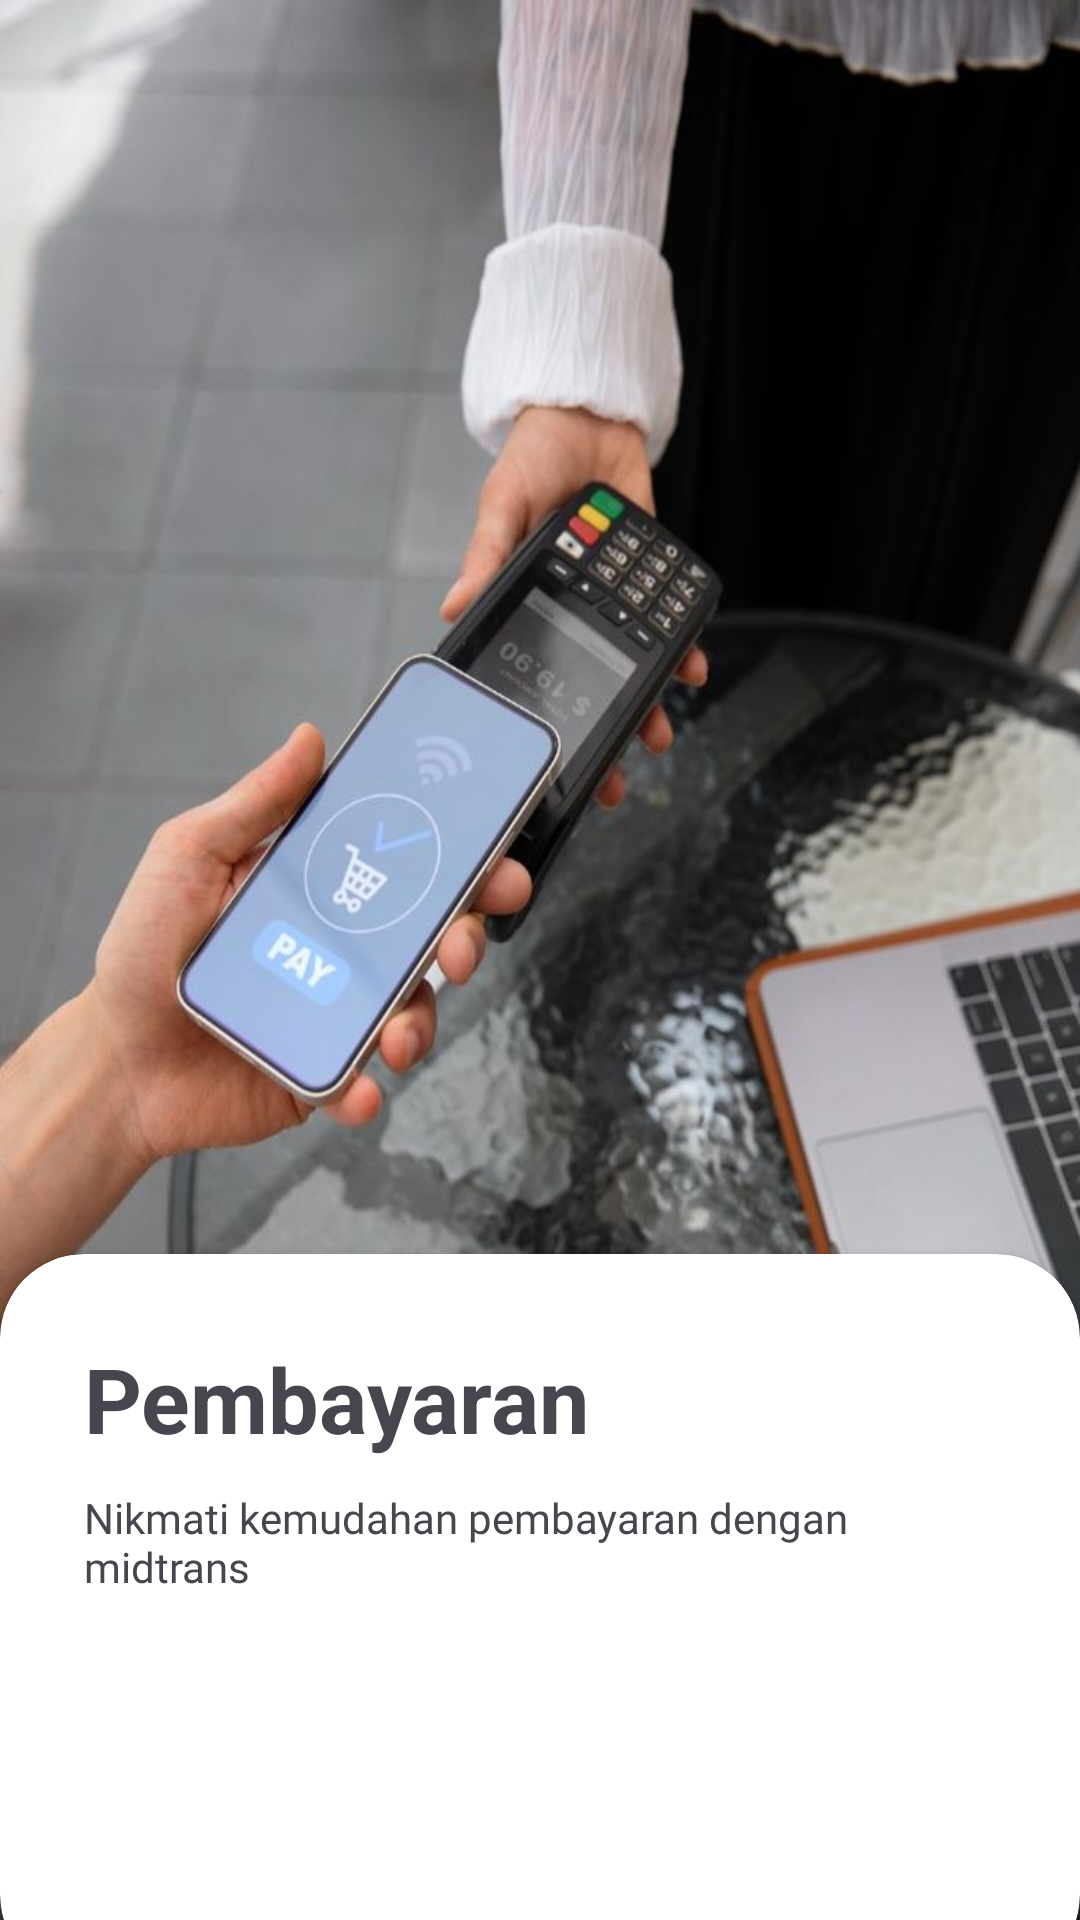

This screen was rendered from an Android layout file. Write that file and the resources it references.
<!-- AndroidManifest.xml: application theme Theme.Koperasi -->
<!-- res/layout/fragment_second_onboarding.xml -->
<?xml version="1.0" encoding="utf-8"?>
<RelativeLayout xmlns:android="http://schemas.android.com/apk/res/android"
    xmlns:tools="http://schemas.android.com/tools"
    android:layout_width="match_parent"
    android:layout_height="match_parent"
    xmlns:app="http://schemas.android.com/apk/res-auto"
    android:background="@drawable/paymentt"
    tools:context=".ui.onboarding.SecondOnBoardingFragment">

    <androidx.cardview.widget.CardView
        android:layout_width="match_parent"
        android:layout_height="wrap_content"
        android:layout_alignParentBottom="true"
        app:cardCornerRadius="28dp"
        android:layout_marginBottom="-20dp">

        <LinearLayout
            android:layout_width="match_parent"
            android:layout_height="wrap_content"
            android:orientation="vertical"
            android:padding="28dp">

            <TextView
                android:layout_width="wrap_content"
                android:layout_height="wrap_content"
                android:textSize="30sp"
                android:textStyle="bold"
                android:text="Pembayaran"/>

            <TextView
                android:layout_width="wrap_content"
                android:layout_height="wrap_content"
                android:layout_marginTop="10dp"
                android:fontFamily="@font/urbanist_regular"
                android:text="Nikmati kemudahan pembayaran dengan midtrans"
                android:layout_marginBottom="100sp"/>
            


        </LinearLayout>

    </androidx.cardview.widget.CardView>


</RelativeLayout>
<!-- resources referenced by this layout -->
<resources>
  <!-- drawable paymentt: jpg bitmap (drawable, 77484 bytes) -->
  <style name="Theme.Koperasi" parent="Base.Theme.Koperasi" />
  <style name="Base.Theme.Koperasi" parent="Theme.Material3.Light.NoActionBar">
  
      </style>
</resources>
